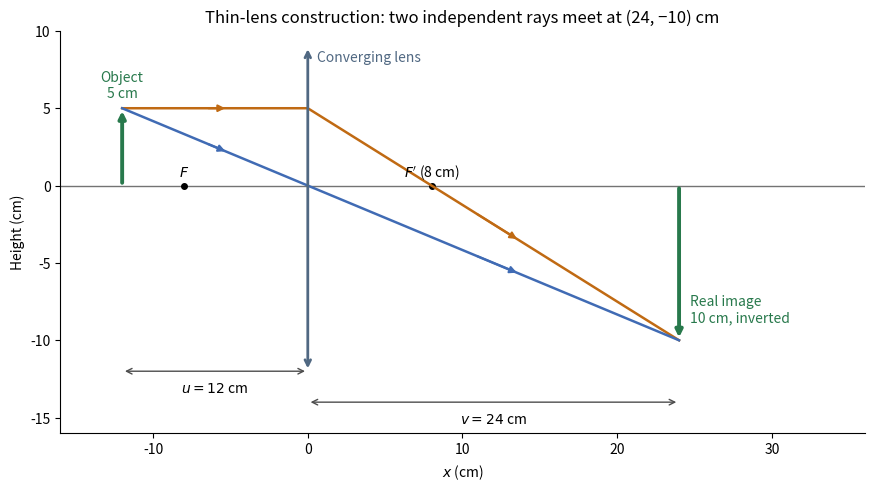

Write Python code to recreate this figure. (Note: this script raises an exception after producing the figure.)
"""Original ideal thin-lens construction. Python 3.14.4; root pyproject.toml deps.

Run from the desired output directory; writes the PNG basename into cwd.
"""
from pathlib import Path

import matplotlib
matplotlib.use("Agg")
import matplotlib.pyplot as plt


def main():
    fig, ax = plt.subplots(figsize=(9.2, 4.8), layout="constrained")
    fig.patch.set_facecolor("white")
    ax.set_facecolor("white")
    ax.axhline(0, color="0.45", lw=1)
    ax.annotate("", (0, 9), (0, -12), arrowprops={"arrowstyle": "<->", "lw": 2, "color": "#506882"})
    ax.text(0.6, 8, "Converging lens", color="#506882")
    for x, text in [(-8, "$F$"), (8, "$F'$ (8 cm)")]:
        ax.plot(x, 0, "ko", ms=4)
        ax.text(x, 0.6, text, ha="center")
    ax.annotate("", (-12, 5), (-12, 0), arrowprops={"arrowstyle": "-|>", "lw": 2.8, "color": "#28794c"})
    ax.text(-12, 5.7, "Object\n5 cm", ha="center", color="#28794c")
    ax.annotate("", (24, -10), (24, 0), arrowprops={"arrowstyle": "-|>", "lw": 2.8, "color": "#28794c"})
    ax.text(24.7, -8.8, "Real image\n10 cm, inverted", color="#28794c")
    paths = [([-12, 0, 24], [5, 5, -10], "#c06a13"), ([-12, 0, 24], [5, 0, -10], "#406bb4")]
    for xs, ys, color in paths:
        ax.plot(xs, ys, color=color, lw=1.8)
        for a, b in [(0, 1), (1, 2)]:
            dx, dy = xs[b] - xs[a], ys[b] - ys[a]
            start = (xs[a] + 0.45 * dx, ys[a] + 0.45 * dy)
            end = (xs[a] + 0.57 * dx, ys[a] + 0.57 * dy)
            ax.annotate("", end, start, arrowprops={"arrowstyle": "-|>", "color": color, "lw": 1.5})
    for xa, xb, y, label in [(-12, 0, -12, "$u=12$ cm"), (0, 24, -14, "$v=24$ cm")]:
        ax.annotate("", (xb, y), (xa, y), arrowprops={"arrowstyle": "<->", "lw": 1, "color": "0.3"})
        ax.text((xa + xb) / 2, y - 0.65, label, ha="center", va="top")
    ax.set(xlim=(-16, 36), ylim=(-16, 10), xlabel="$x$ (cm)", ylabel="Height (cm)", title="Thin-lens construction: two independent rays meet at (24, −10) cm")
    ax.set_aspect("equal", adjustable="box")
    ax.spines[["top", "right"]].set_visible(False)
    fig.savefig(Path(__file__).with_suffix(".png").name, dpi=150, facecolor="white")
    plt.close(fig)


if __name__ == "__main__":
    main()
